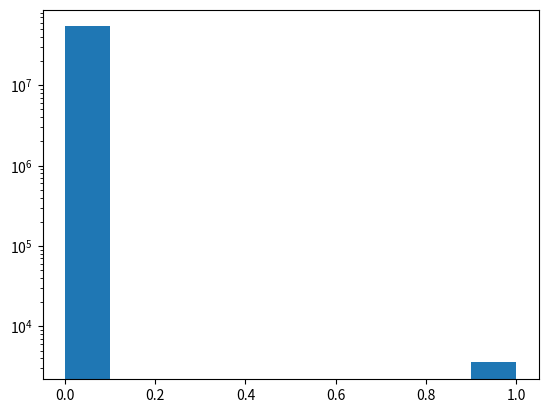
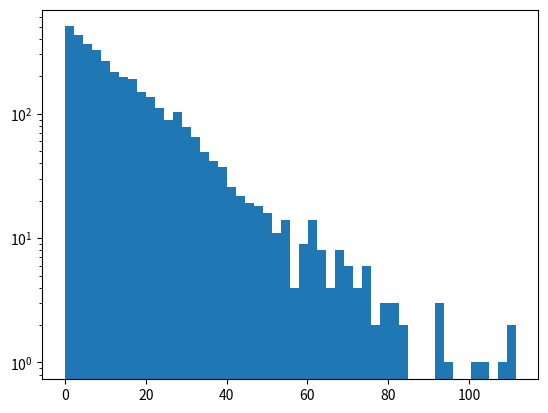

Here is the Python script that generated these plots, in order:
# https://numpy.org/doc/2.2/reference/random/generated/numpy.random.poisson.html

import sys
import numpy as np
import matplotlib.pyplot as plt


debug = False

obstime = 3600.00 # second observations
period = 0.0333924123
# n_periods = obstime/period
time_resolution = (1.08*64*14)/1000000.00 # as time resolution of my data
n_samples = int( obstime / time_resolution )

if __name__ == '__main__':   
   Lambda = period*(1.00/500.00)
   if len(sys.argv) > 1 and sys.argv[1] != "-" :
      Lambda = float(sys.argv[1])
   n_samples = int( obstime / Lambda )    
 
   oversampling_factor = 1
   if len(sys.argv) > 2 and sys.argv[2] != "-" :
      oversampling_factor = float(sys.argv[2])
      
   n_samples = int(n_samples*oversampling_factor)

   print("###################################")
   print("PARAMETERS:")   
   print("###################################")
   print("n_samples = %d" % (n_samples))
   print("###################################")

   outfile=("time_diff_Lambda_%.8f.txt" % (Lambda))
   
   s = np.random.poisson(Lambda, int(n_samples))
   print("DEBUG : s[0] = %.6f , s[1] = %.6f" % (s[0],s[1]))
   count, bins, ignored = plt.hist(s, 10, log=True ) # , density=True)

   plt.show()

   # time_between_pulses = np.zeros( n_samples-1 )
   time_between_pulses = []
   non_zero=0
   for i in range(0,n_samples) :
      if s[i] > 0 :
         if debug : 
            print("%d : %.8f" % (i,s[i]))
         non_zero += 1

   print("Number of non-zero bins %d vs. all bins = %d" % (non_zero,len(s)))      

   outf = open(outfile,"w")
   prev_i = -1
   for i in range(0,n_samples) :
      if s[i] > 0 :
         if prev_i >= 0 :         
            diff = (i - prev_i)*time_resolution
            time_between_pulses.append(diff)
            line=("%.8f\n" % diff)
            outf.write(line)
   
         prev_i = i 
   
   outf.close()      
       
   count2, bins2, ignored2 = plt.hist(time_between_pulses, 50, log=True )      
   plt.show()


# pulse_times = np.zeros(len(s))
# pulse_times[0] = s[0]
# for i in range(1,len(s)) :
#   pulse_times[i] = pulse_times[i-1] + s[i]
#
#time_between_pulses = np.zeros(len(s-1))
#for i in range(1,len(pulse_times)) :
#   diff = pulse_times[i] - pulse_times[i-1]
#   time_between_pulses[i-1] = diff
   
#count2, bins2, ignored2 = plt.hist(time_between_pulses, 10, log=True )   
#plt.show()
